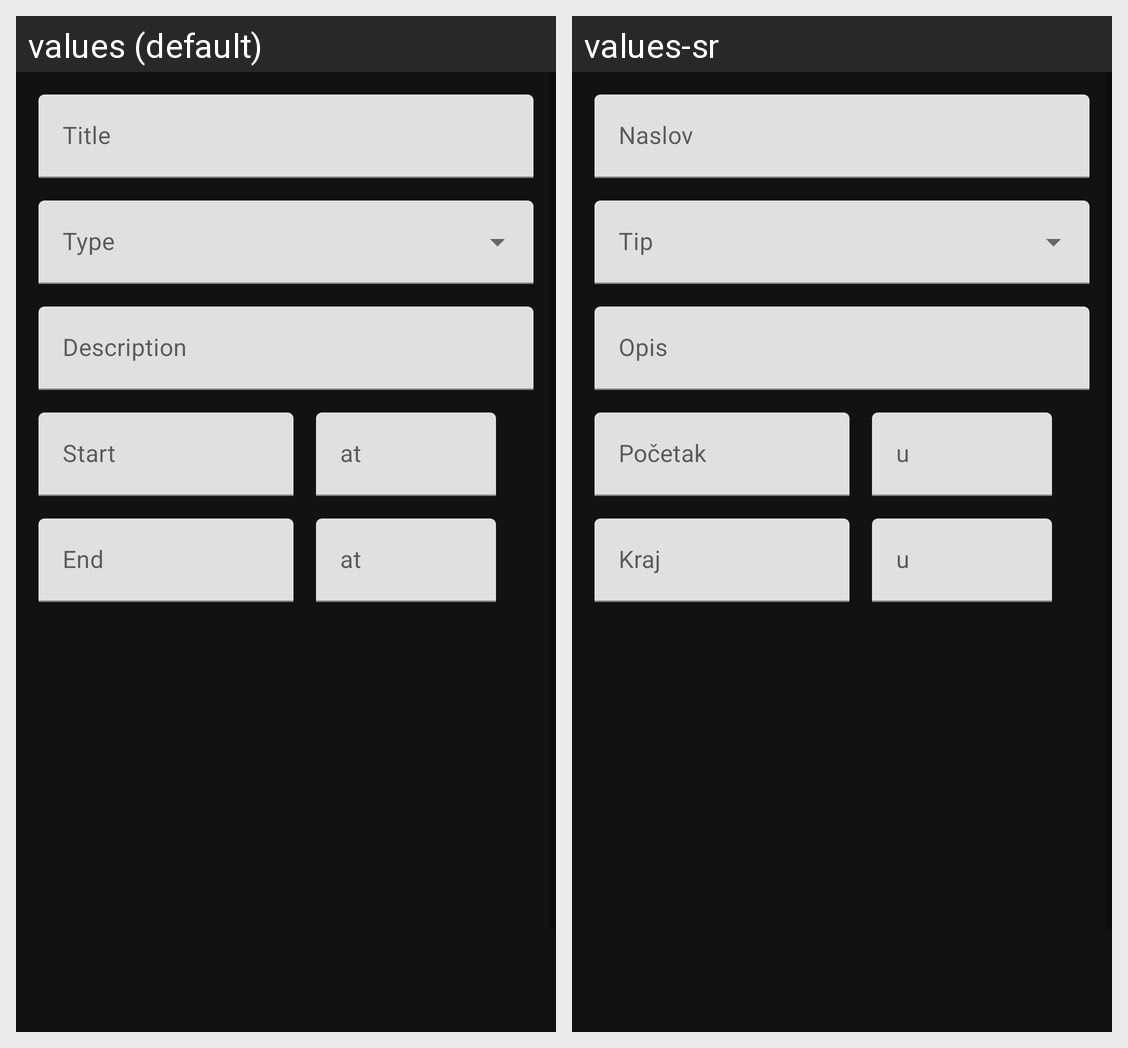

The same Android screen rendered under two of its app's locales, left to right. List the strings drawn on it with the default value and each locale's translation.
Android screen res/layout/fragment_new_activity.xml rendered under 2 locales, left to right: values (default), values-sr. Device: Nexus 5 (rendered at 1080×1920; each locale shown at half size, 540×960, under a caption strip naming it); theme Theme.MR_ActivityManager.
Strings drawn on this screen, with the default value and each locale's value (text and hints the layout hard-codes, and strings that could not be matched under every locale, appear in the picture but are not listed):

title
  values: Title
  values-sr: Naslov

desc
  values: Description
  values-sr: Opis

start
  values: Start
  values-sr: Početak

at
  values: at
  values-sr: u

end
  values: End
  values-sr: Kraj
